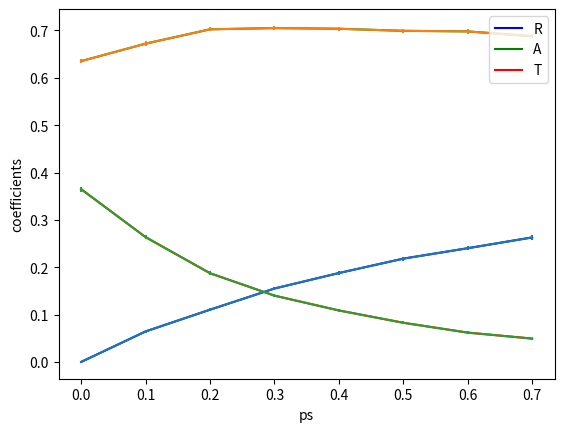

This chart was generated by the following Python code:
'''ceci est un programme de simulation d'intéraction radiation-matière'''
#importation des modules de numpy et de graphique
import numpy as np
import matplotlib.pyplot as plt

#définir la fonction qui accepte les paramètres pa ps lambda d et N
def fct(pa,ps,lamda,d,N):
    #initialisation des positions des neutrons
    sr,sa,st=0,0,0
    #création d'une boucle pour chaque neutrons
    for k in range(N):
        #initialisation de la position et de la direction du neutron
        x,costheta=0.,1.
        #création d'une boucle qui compte et catégorisent les neutrons en sr sa et st selon les résultats
        while True:
            #générer trois nombres aléatoires entre 0 et 1
            r1=np.random.random()
            r2=np.random.random()
            r3=np.random.random()
            #calculer la valeur de l
            l=-lamda*np.log(r1)
            #calculer la variation de déplacement en x
            deltax=l*costheta
            #calculer la nouvelle position du neutron
            x+=deltax
            #si la nouvelle position est négatif, le neutron est réfléchi
            if x<0:
                sr+=1
                #on commence une nouvelle itération pour le prochain neutron
                break
            #si la nouvelle position est supérieure à d, le neutron est transmis
            elif x>d:
                st+=1
                #on commence une nouvelle itération pour le prochain neutron
                break
            #la nouvelle position est dans la plaque
            else:
                #si le neutron est absorbé dans la plaque
                if r2<pa:
                    sa+=1
                    #on commence une nouvelle itération pour le prochain neutron
                    break
                #si le neutron est dispersé dans la plaque, on calcule un nouveau costheta pour la prochaine itération, sinon costheta ne change pas dans le cas r2>pa+ps
                elif pa<=r2 and r2<pa+ps:
                    costheta=1-2*r3
    
    #calcul de réflectance, d'absorbance, de transmittance et des erreurs                    
    R,A,T=sr/N,sa/N,st/N
    sigR=(R*(1-R)/(N-1))**(1/2)
    sigA=(A*(1-A)/(N-1))**(1/2)
    sigT=(T*(1-T)/(N-1))**(1/2)
    e=1/T
    return R,A,T,sr,sa,st,sr+sa+st,sigR,sigA,sigT,e

#tracer la graphique de l'étape 1
pa=0.2
#ps varie de 0 à 1-pa avec un pas de 0.1
pstab=np.arange(0,1-pa,0.1)
lamda=0.2
d=1
N=10000
#créer les listes vides de réflectance, d'absorbance, de transmittance et des leurs incertitudes
R,A,T=[],[],[]
sigR,sigA,sigT=[],[],[]
#créer une boucle pour pstab
for ps in pstab:
    #trouver les valeurs que le fonction retourne
    f=fct(pa,ps,lamda,d,N)
    #print(f)
    #ajouter ces valeurs à leur liste correspondantes
    R.append(f[0])
    A.append(f[1])
    T.append(f[2])
    sigR.append(f[7])
    sigA.append(f[8])
    sigT.append(f[9])

#tracer une graphique de R en fonction de ps
plt.plot(pstab,R,'b',label='R')
#tracer les erreurs
x,y=pstab,R
plt.errorbar(x,y,xerr=0,yerr=sigR)
#tracer une graphique de A en fonction de ps
plt.plot(pstab,A,'g',label='A')
#tracer les erreurs
x,y=pstab,A
plt.errorbar(x,y,xerr=0,yerr=sigA)
#tracer une graphique de T en fonction de ps
plt.plot(pstab,T,'r',label='T')
#tracer les erreurs
x,y=pstab,T
plt.errorbar(x,y,xerr=0,yerr=sigT)
#afficher le graphique
plt.legend(loc='upper right')
plt.xlabel('ps')
plt.ylabel('coefficients')
plt.show()
